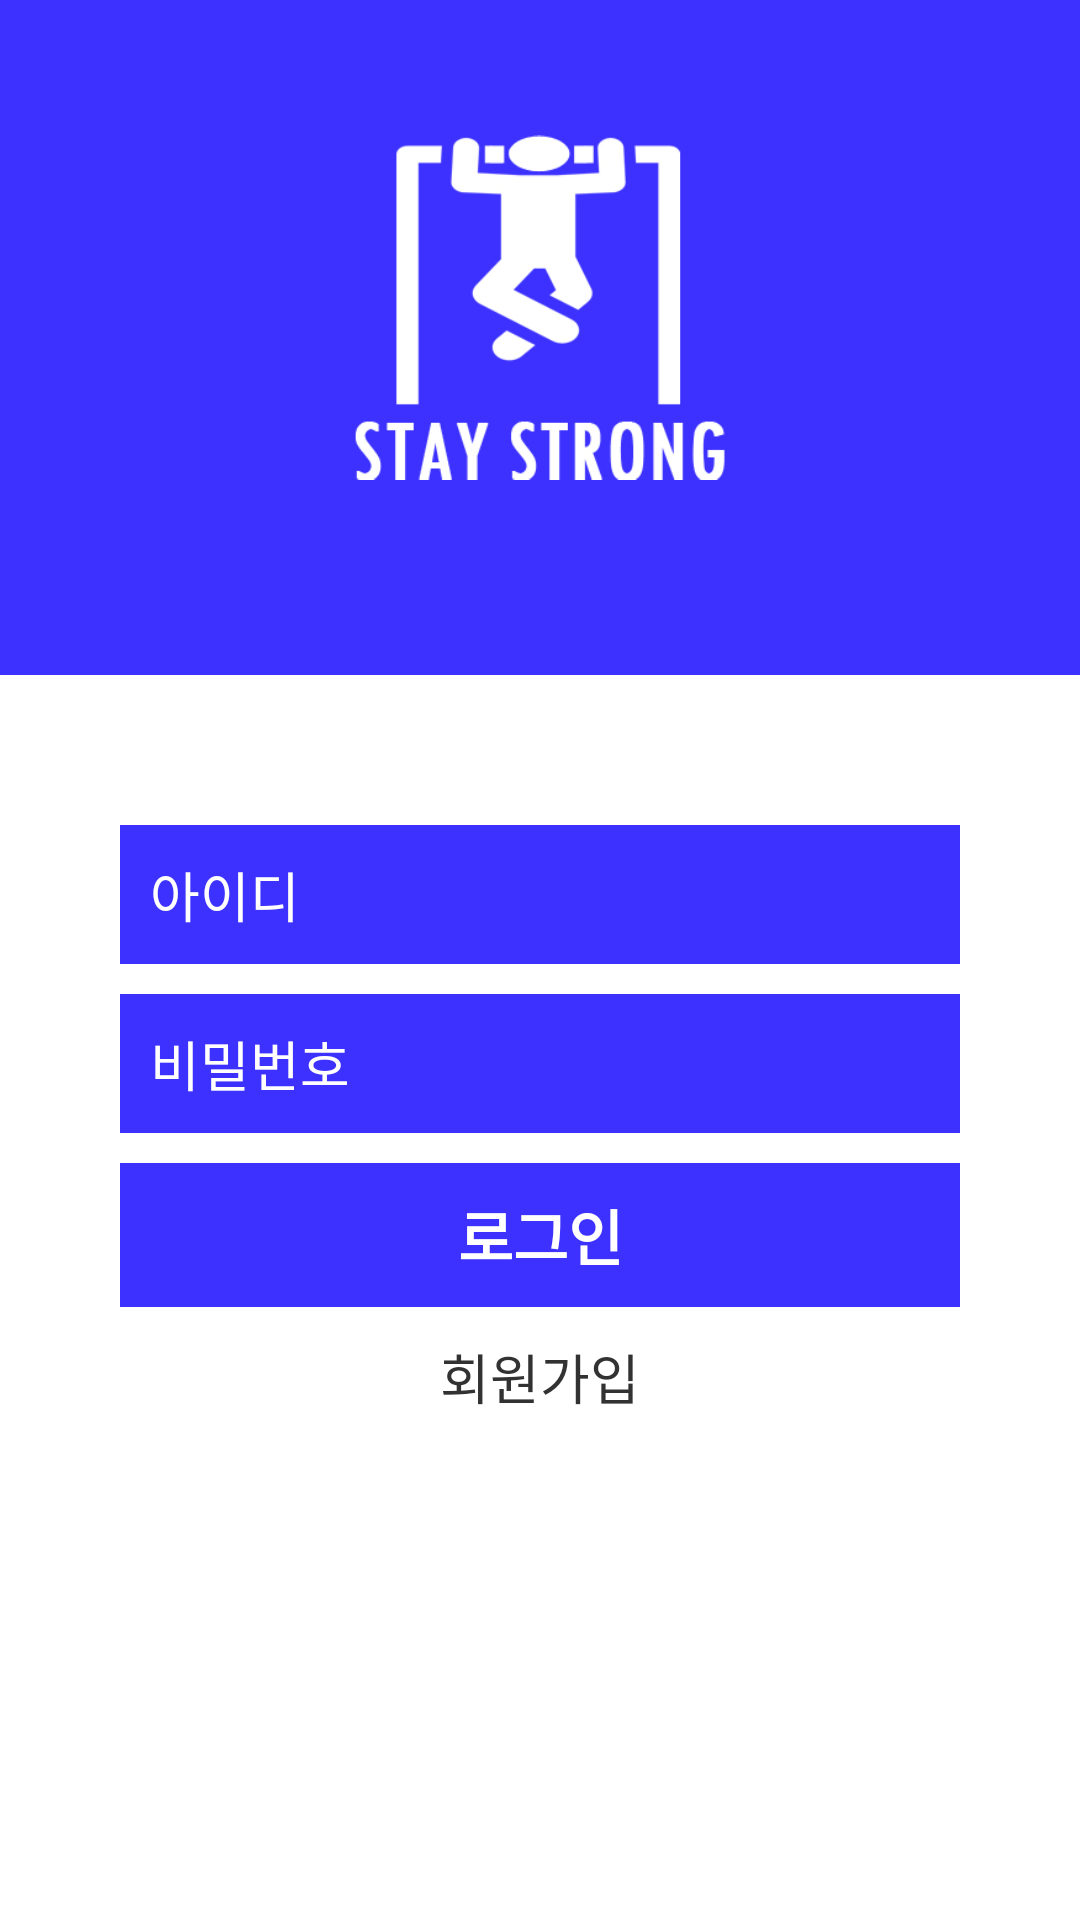

Write the Android layout XML for this screen, with the resource values it uses.
<!-- AndroidManifest.xml: application theme AppTheme.NoActionBar -->
<!-- res/layout/activity_login.xml -->
<?xml version="1.0" encoding="utf-8"?>
<RelativeLayout xmlns:android="http://schemas.android.com/apk/res/android"
    xmlns:app="http://schemas.android.com/apk/res-auto"
    xmlns:tools="http://schemas.android.com/tools"
    android:layout_width="match_parent"
    android:layout_height="match_parent"
    tools:context=".LoginActivity">

    <LinearLayout
        android:layout_width="match_parent"
        android:layout_height="match_parent"
        android:orientation="vertical">

        <LinearLayout
            android:layout_width="match_parent"
            android:layout_height="225dp"
            android:orientation="vertical"
            android:background="@color/colorPrimary">

            <ImageView
                android:layout_width="125dp"
                android:layout_height="125dp"
                android:layout_gravity="center"
                android:layout_marginTop="40dp"
                android:src="@drawable/logom" />


        </LinearLayout>

        <LinearLayout
            android:layout_width="match_parent"
            android:layout_height="match_parent"
            android:orientation="vertical">

            <EditText
                android:id="@+id/idText"
                android:layout_width="280dp"
                android:layout_height="wrap_content"
                android:hint="아이디"
                android:layout_gravity="center"
                android:padding="10dp"
                android:textColor="#ffffff"
                android:textColorHint="#ffffff"
                android:drawableStart="@drawable/ic_person_black_24dp"
                android:drawableLeft="@drawable/ic_person_black_24dp"
                android:layout_marginTop="50dp"
                android:background="@color/colorPrimary"
                />

            <EditText
                android:inputType="textPassword"
                android:id="@+id/passwordText"
                android:layout_width="280dp"
                android:layout_height="wrap_content"
                android:hint="비밀번호"
                android:layout_gravity="center"
                android:padding="10dp"
                android:textColor="#ffffff"
                android:textColorHint="#ffffff"
                android:drawableStart="@drawable/ic_lock_black_24dp"
                android:drawableLeft="@drawable/ic_lock_black_24dp"
                android:layout_marginTop="10dp"
                android:background="@color/colorPrimary"
                />

            <Button
                android:id="@+id/loginButton"
                android:layout_width="280dp"
                android:layout_height="wrap_content"
                android:textSize="20dp"
                android:textStyle="bold"
                android:textColor="#ffffff"
                android:background="@color/colorPrimaryDark"
                android:text="로그인"
                android:layout_marginTop="10dp"
                android:layout_gravity="center"/>

            <TextView
                android:id="@+id/registerButton"
                android:layout_width="wrap_content"
                android:layout_height="wrap_content"
                android:layout_gravity="center"
                android:textSize="18dp"
                android:layout_marginTop="10dp"
                android:text="회원가입"
                />

        </LinearLayout>






    </LinearLayout>

</RelativeLayout>
<!-- resources referenced by this layout -->
<resources>
  <color name="colorPrimary">#3c31ff</color>
  <color name="colorPrimaryDark">#3c31ff</color>
  <!-- drawable logom: jpg bitmap (drawable-v24, 69585 bytes) -->
  <style name="AppTheme.NoActionBar">
          <item name="android:windowActionBar">false</item>
          <item name="android:windowNoTitle">true</item>
      </style>
</resources>
